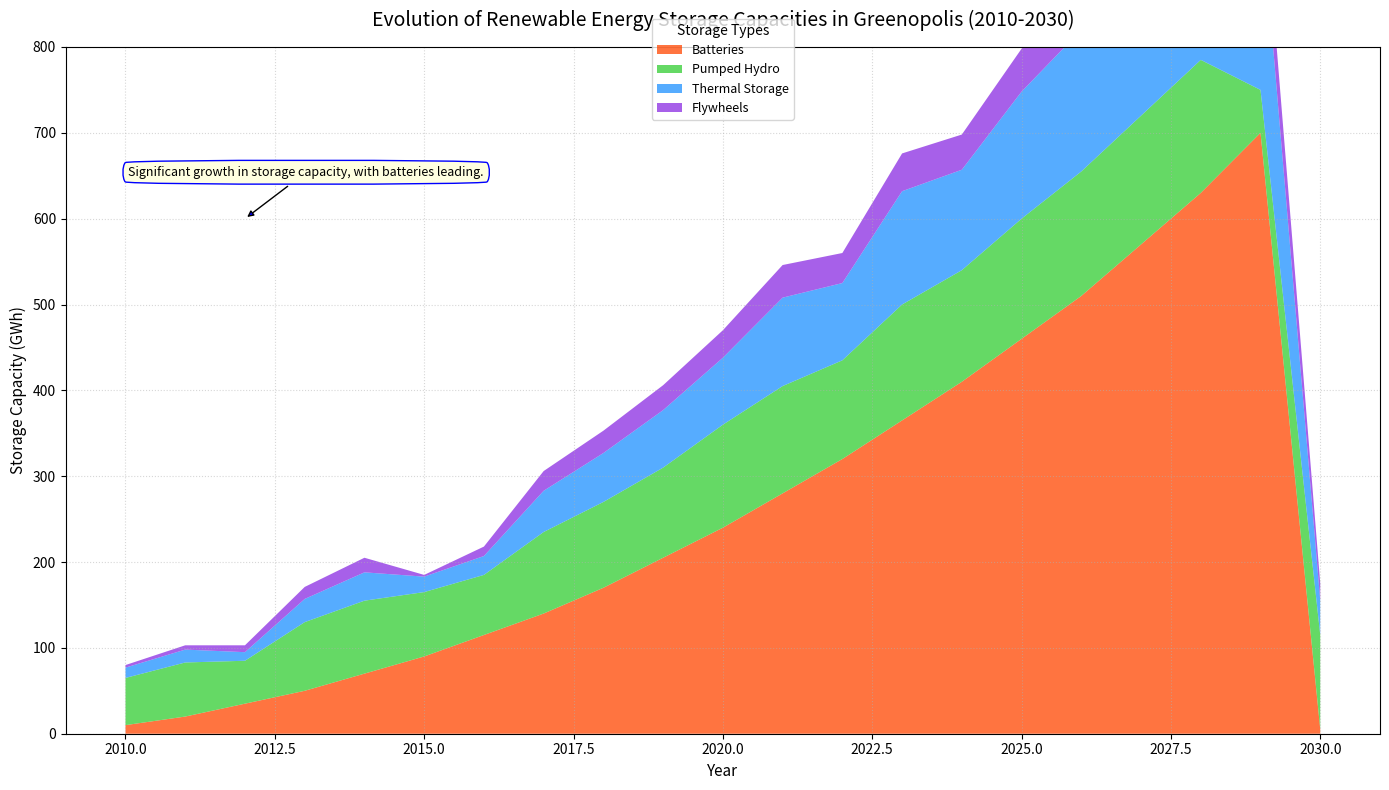

Here is the Python script that generated this plot:
import matplotlib.pyplot as plt
import numpy as np

years = np.arange(2010, 2031)

batteries_altered = np.array([10, 20, 35, 50, 70, 90, 115, 140, 170, 205, 240, 280, 320, 365, 410, 460, 510, 570, 630, 700, 5])
pumped_hydro_altered = np.array([55, 63, 50, 80, 85, 75, 70, 95, 100, 105, 120, 125, 115, 135, 130, 140, 145, 150, 155, 50, 110])
thermal_storage_altered = np.array([12, 15, 10, 27, 33, 18, 22, 48, 57, 67, 78, 103, 90, 132, 117, 148, 165, 183, 202, 222, 40])
flywheels_altered = np.array([3, 5, 8, 14, 17, 2, 11, 23, 26, 29, 32, 38, 35, 44, 41, 50, 47, 53, 56, 59, 20])

storage_data = np.vstack((batteries_altered, pumped_hydro_altered, thermal_storage_altered, flywheels_altered))

fig, ax1 = plt.subplots(figsize=(14, 8))

colors = ['#FF4500', '#32CD32', '#1E90FF', '#8A2BE2']  # Random colors
ax1.stackplot(years, storage_data, labels=['Batteries', 'Pumped Hydro', 'Thermal Storage', 'Flywheels'], 
              colors=colors, alpha=0.75)

ax1.set_title('Evolution of Renewable Energy Storage Capacities in Greenopolis (2010-2030)', 
              fontsize=14, fontweight='normal', pad=15)
ax1.set_xlabel('Year', fontsize=11)
ax1.set_ylabel('Storage Capacity (GWh)', fontsize=11)

ax1.legend(loc='upper center', fontsize=9, bbox_to_anchor=(0.5, 1.05), title='Storage Types')

ax1.grid(True, linestyle=':', alpha=0.5)

ax1.set_ylim(0, 800)

summary_text = "Significant growth in storage capacity, with batteries leading."
ax1.annotate(summary_text, xy=(2012, 600), xytext=(2016, 650),
             bbox=dict(boxstyle="round4,pad=0.5", edgecolor='blue', facecolor='lightyellow'),
             arrowprops=dict(facecolor='blue', arrowstyle='-|>'),
             fontsize=9, ha='right')

plt.tight_layout()

plt.show()
